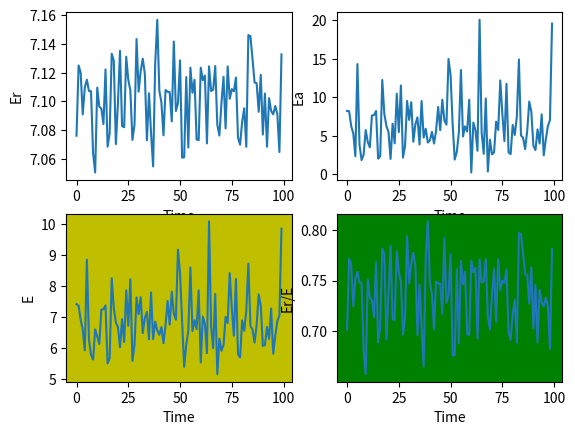

Source code (Python):
from __future__ import division
import numpy as np
import matplotlib.pyplot as plt

#generamos datos meteorológicos
Rn = 150+100*np.random.rand(100) # lower bound = 150, upper boun = 250 #Radiación neta
T = 25+3*np.random.randn(100) # mean = 25, std = 3 #Temperatura en grados celsius
Rh = 0.2+0.6*np.random.rand(100) # lower bound = 0.2, upper boun = 0.8 #
u2 = 3+np.random.randn(100) # mean = 3, std = 1 #velocidad del viento

#define constants
rho_w = 997; rho_a = 1.19; p = 101.1e3; z2 = 2
z0 = 0.03e-2; k = 0.4; Cp = 1005

#Aplicamos el método de balance energético para estimar la evaporación
lv = (2500-2.36*T)*1000 # multiplicado por mil para convertir de KJ/kg a J/kg
Er = 200/(lv*997) # tasa de evaporación usando el balance energético
Er *= 1000*86400 # convertimos las unidades de m/s a mm/día

B = 0.622*k**2*rho_a*u2/(p*rho_w*(np.log(z2/z0))**2)
e_s = 611*np.exp(17.27*T/(237.3+T)) # presión de vapor de saturación
e_a = Rh*e_s #presión de vapor
Ea = B*(e_s-e_a)  # Tasa de evaporación usando el método aerodinámico
Ea *= 1000*86400 # convertimos las unidades de m/s a mm/día

gamma = Cp*p/(0.622*lv) # ya que las difusividades de vapor kh/kw = 1, se simplifican en la ecuación.
delta = 4098*e_s/(237.3+T)**2 #gradiente de la curva de presión de vapor de saturación
w = delta/(delta+gamma)

#Ahora calculamos la evaporación combinando el balance energético y método aerodinámico
E = w*Er + (1-w)*Ea

plt.clf()
plt.subplot(2,2,1)
plt.plot(Er)
plt.xlabel('Time')
plt.ylabel('Er')
plt.subplot(2,2,2)
plt.plot(Ea)
plt.xlabel('Time')
plt.ylabel('Ea')
plt.subplot(2,2,3, facecolor='y')

#Porque no usar plt.subplot(2,2,3, axisbg='y')?? pasó algo con la librería??
#revisar : https://matplotlib.org/api/_as_gen/matplotlib.pyplot.subplot.html

plt.plot(E)
plt.xlabel('Time')
plt.ylabel('E')
plt.subplot(2,2,4, facecolor='g')
plt.plot(w)
plt.xlabel('Time')
plt.ylabel('Er/E')
plt.savefig('E.png')
